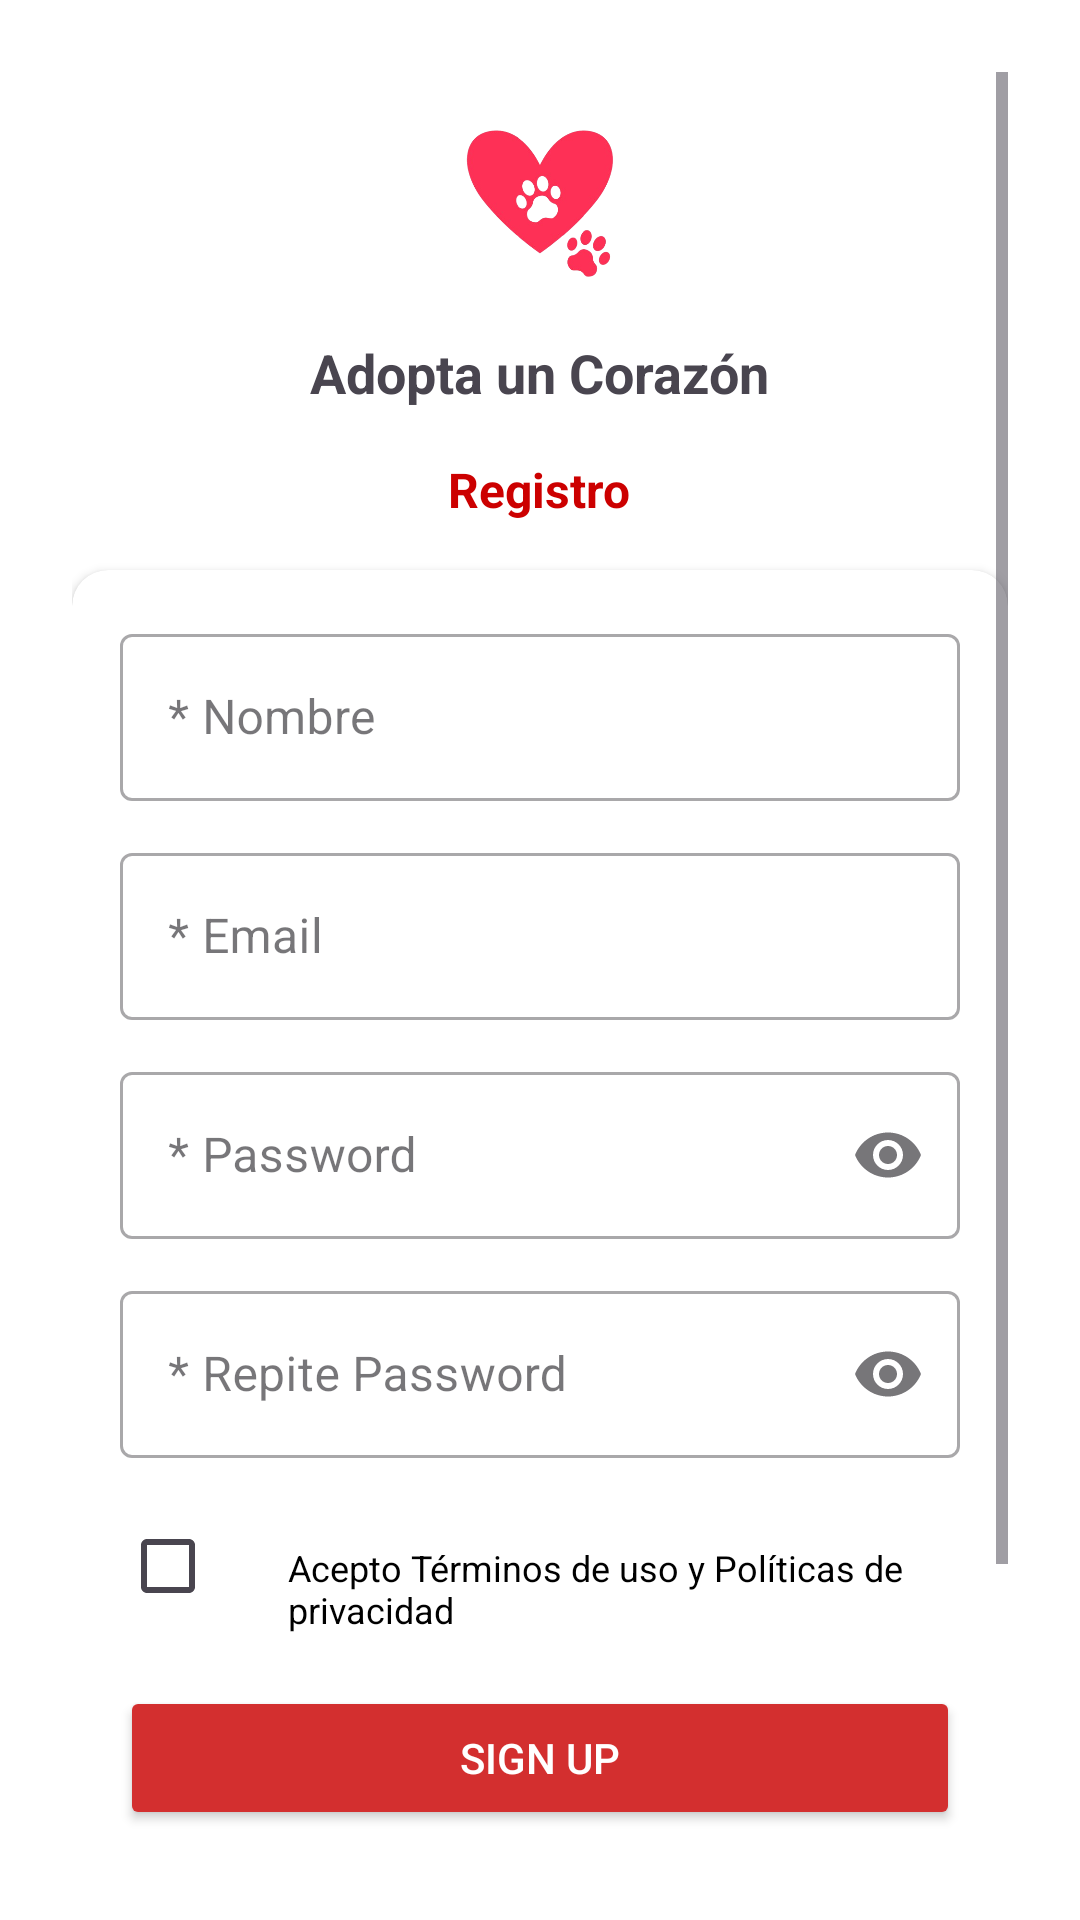

Layout XML and referenced resources for this Android screen:
<!-- AndroidManifest.xml: application theme Theme.HuellitasApp -->
<!-- res/layout/activity_register.xml -->
<?xml version="1.0" encoding="utf-8"?>


<ScrollView xmlns:android="http://schemas.android.com/apk/res/android"
xmlns:app="http://schemas.android.com/apk/res-auto"
android:layout_width="match_parent"
android:layout_height="match_parent"
android:background="@color/white"
android:padding="24dp">

<LinearLayout
    android:layout_width="match_parent"
    android:layout_height="wrap_content"
    android:orientation="vertical"
    android:gravity="center_horizontal">

    
    <ImageView
        android:layout_width="80dp"
        android:layout_height="80dp"
        android:src="@drawable/logo2"
        android:contentDescription="Logo" />

    
    <TextView
        android:layout_width="wrap_content"
        android:layout_height="wrap_content"
        android:text="Adopta un Corazón"
        android:textSize="18sp"
        android:textStyle="bold"
        android:layout_marginTop="8dp" />

    
    <TextView
        android:layout_width="wrap_content"
        android:layout_height="wrap_content"
        android:text="Registro"
        android:textColor="@android:color/holo_red_dark"
        android:textStyle="bold"
        android:textSize="16sp"
        android:layout_marginTop="16dp" />

    
    <androidx.cardview.widget.CardView
        android:layout_width="match_parent"
        android:layout_height="wrap_content"
        android:layout_marginTop="16dp"
        app:cardCornerRadius="12dp"
        android:elevation="3dp">

        <LinearLayout
            android:layout_width="match_parent"
            android:layout_height="wrap_content"
            android:orientation="vertical"
            android:padding="16dp">

            
            <com.google.android.material.textfield.TextInputLayout
                style="@style/Widget.MaterialComponents.TextInputLayout.OutlinedBox"
                android:layout_width="match_parent"
                android:layout_height="wrap_content"
                android:hint="* Nombre">

                <com.google.android.material.textfield.TextInputEditText
                    android:layout_width="match_parent"
                    android:layout_height="wrap_content" />
            </com.google.android.material.textfield.TextInputLayout>

            
            <com.google.android.material.textfield.TextInputLayout
                style="@style/Widget.MaterialComponents.TextInputLayout.OutlinedBox"
                android:layout_width="match_parent"
                android:layout_height="wrap_content"
                android:layout_marginTop="12dp"
                android:hint="* Email">

                <com.google.android.material.textfield.TextInputEditText
                    android:layout_width="match_parent"
                    android:layout_height="wrap_content"
                    android:inputType="textEmailAddress" />
            </com.google.android.material.textfield.TextInputLayout>

            
            <com.google.android.material.textfield.TextInputLayout
                style="@style/Widget.MaterialComponents.TextInputLayout.OutlinedBox"
                android:layout_width="match_parent"
                android:layout_height="wrap_content"
                android:layout_marginTop="12dp"
                android:hint="* Password"
                app:endIconMode="password_toggle">

                <com.google.android.material.textfield.TextInputEditText
                    android:layout_width="match_parent"
                    android:layout_height="wrap_content"
                    android:inputType="textPassword" />
            </com.google.android.material.textfield.TextInputLayout>

            
            <com.google.android.material.textfield.TextInputLayout
                style="@style/Widget.MaterialComponents.TextInputLayout.OutlinedBox"
                android:layout_width="match_parent"
                android:layout_height="wrap_content"
                android:layout_marginTop="12dp"
                android:hint="* Repite Password"
                app:endIconMode="password_toggle">

                <com.google.android.material.textfield.TextInputEditText
                    android:layout_width="match_parent"
                    android:layout_height="wrap_content"
                    android:inputType="textPassword" />
            </com.google.android.material.textfield.TextInputLayout>

            
            <LinearLayout
                android:layout_width="match_parent"
                android:layout_height="wrap_content"
                android:layout_marginTop="12dp"
                android:orientation="horizontal">

                <CheckBox
                    android:id="@+id/checkTerms"
                    android:layout_width="wrap_content"
                    android:layout_height="wrap_content" />

                <TextView
                    android:layout_width="wrap_content"
                    android:layout_height="wrap_content"
                    android:text="Acepto Términos de uso y Políticas de privacidad"
                    android:textSize="12sp"
                    android:textColor="@android:color/black"
                    android:layout_marginStart="8dp" />
            </LinearLayout>

            
            <Button
                android:layout_width="match_parent"
                android:layout_height="wrap_content"
                android:text="Sign Up"
                android:textColor="@android:color/white"
                android:backgroundTint="@color/red"
                android:layout_marginTop="16dp" />

            
            <TextView
                android:layout_width="wrap_content"
                android:layout_height="wrap_content"
                android:text="Leer más"
                android:textSize="12sp"
                android:textColor="@android:color/holo_blue_dark"
                android:layout_marginTop="4dp" />
        </LinearLayout>
    </androidx.cardview.widget.CardView>

    
    <TextView
        android:layout_width="wrap_content"
        android:layout_height="wrap_content"
        android:text="Registrarse con cuenta"
        android:textSize="12sp"
        android:layout_marginTop="12dp" />

    <ImageButton
        android:layout_width="48dp"
        android:layout_height="48dp"
        android:src="@drawable/ic_google"
        android:background="@null"
        android:layout_marginTop="4dp"
        android:contentDescription="Google" />

    
    <TextView
        android:id="@+id/goToLogin"
        android:layout_width="wrap_content"
        android:layout_height="wrap_content"
        android:text="← Iniciar sesión"
        android:textColor="@color/colorPrimary"
        android:layout_marginTop="16dp"
        android:textStyle="bold" />
</LinearLayout>
</ScrollView>
<!-- resources referenced by this layout -->
<resources>
  <color name="colorPrimary">#D32F2F</color>
  <color name="red">#D32F2F</color>
  <color name="white">#FFFFFF</color>
  <!-- drawable logo2: png bitmap (drawable, 63065 bytes) -->
  <style name="Theme.HuellitasApp" parent="Base.Theme.HuellitasApp" />
  <style name="Base.Theme.HuellitasApp" parent="Theme.Material3.DayNight.NoActionBar">
          
          
      </style>
</resources>
